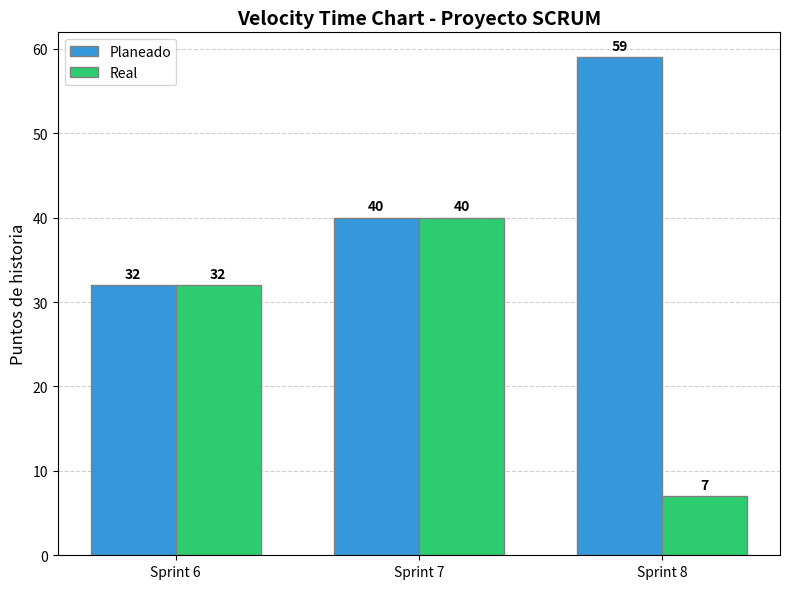

Source code (Python):
import matplotlib.pyplot as plt
import numpy as np

labels = ['Sprint 6', 'Sprint 7', 'Sprint 8']
planeado = [32, 40, 59]
real = [32, 40, 7]

x = np.arange(len(labels))
width = 0.35

fig, ax = plt.subplots(figsize=(8, 6))

rects1 = ax.bar(x - width/2, planeado, width, label='Planeado', color='#3498db', edgecolor='gray')
rects2 = ax.bar(x + width/2, real, width, label='Real', color='#2ecc71', edgecolor='gray')

ax.set_ylabel('Puntos de historia', fontsize=12)
ax.set_title('Velocity Time Chart - Proyecto SCRUM', fontsize=14, fontweight='bold')
ax.set_xticks(x)
ax.set_xticklabels(labels)
ax.legend()

def autolabel(rects):
    for rect in rects:
        height = rect.get_height()
        if height > 0:
            ax.annotate('{}'.format(height),
                        xy=(rect.get_x() + rect.get_width() / 2, height),
                        xytext=(0, 3),
                        textcoords="offset points",
                        ha='center', va='bottom', fontweight='bold')

autolabel(rects1)
autolabel(rects2)

ax.yaxis.grid(True, linestyle='--', alpha=0.6)
ax.set_axisbelow(True)

plt.tight_layout()
plt.savefig('velocity_chart.png', dpi=150)
plt.show()
